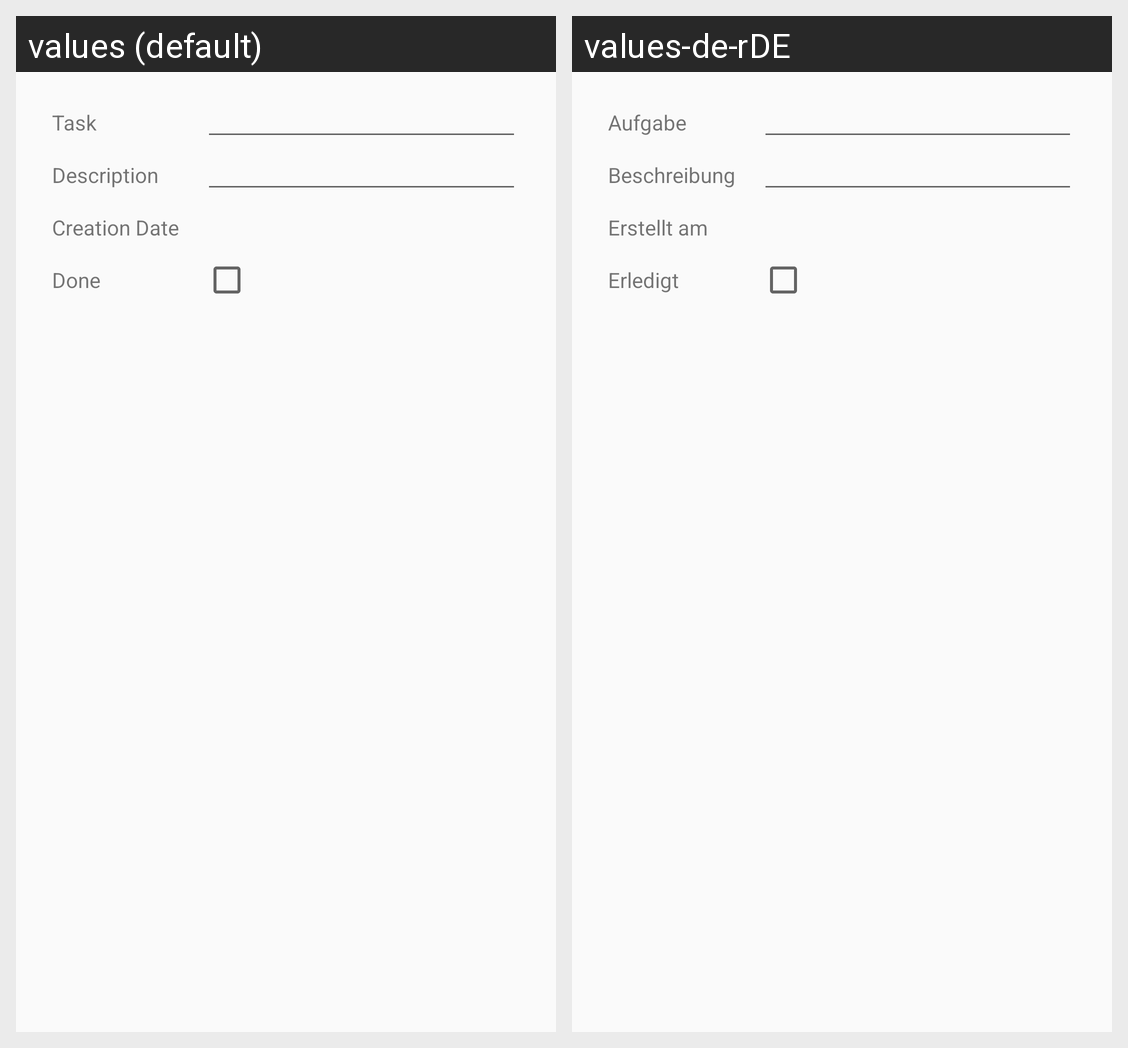

This grid shows one Android layout under two languages. Give, for every string resource on the screen, its name, the default text and each shown locale's text.
Android screen res/layout/editor_fragment_layout.xml rendered under 2 locales, left to right: values (default), values-de-rDE. Device: Nexus 5 (rendered at 1080×1920; each locale shown at half size, 540×960, under a caption strip naming it); theme AppTheme.
Strings drawn on this screen, with the default value and each locale's value (text and hints the layout hard-codes, and strings that could not be matched under every locale, appear in the picture but are not listed):

label_task
  values: Task
  values-de-rDE: Aufgabe

label_description
  values: Description
  values-de-rDE: Beschreibung

label_creation_date
  values: Creation Date
  values-de-rDE: Erstellt am

label_done
  values: Done
  values-de-rDE: Erledigt
